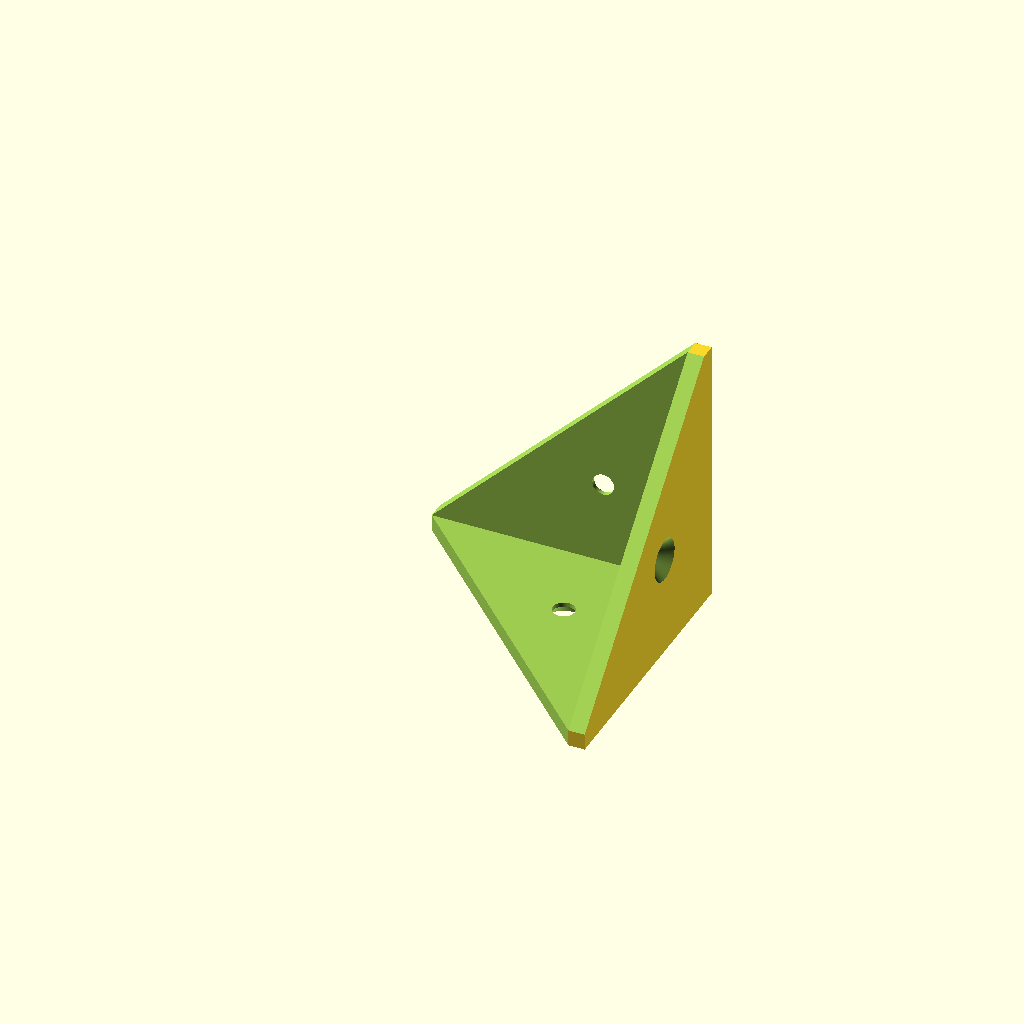
Cell 1 — every parameter at its default value.
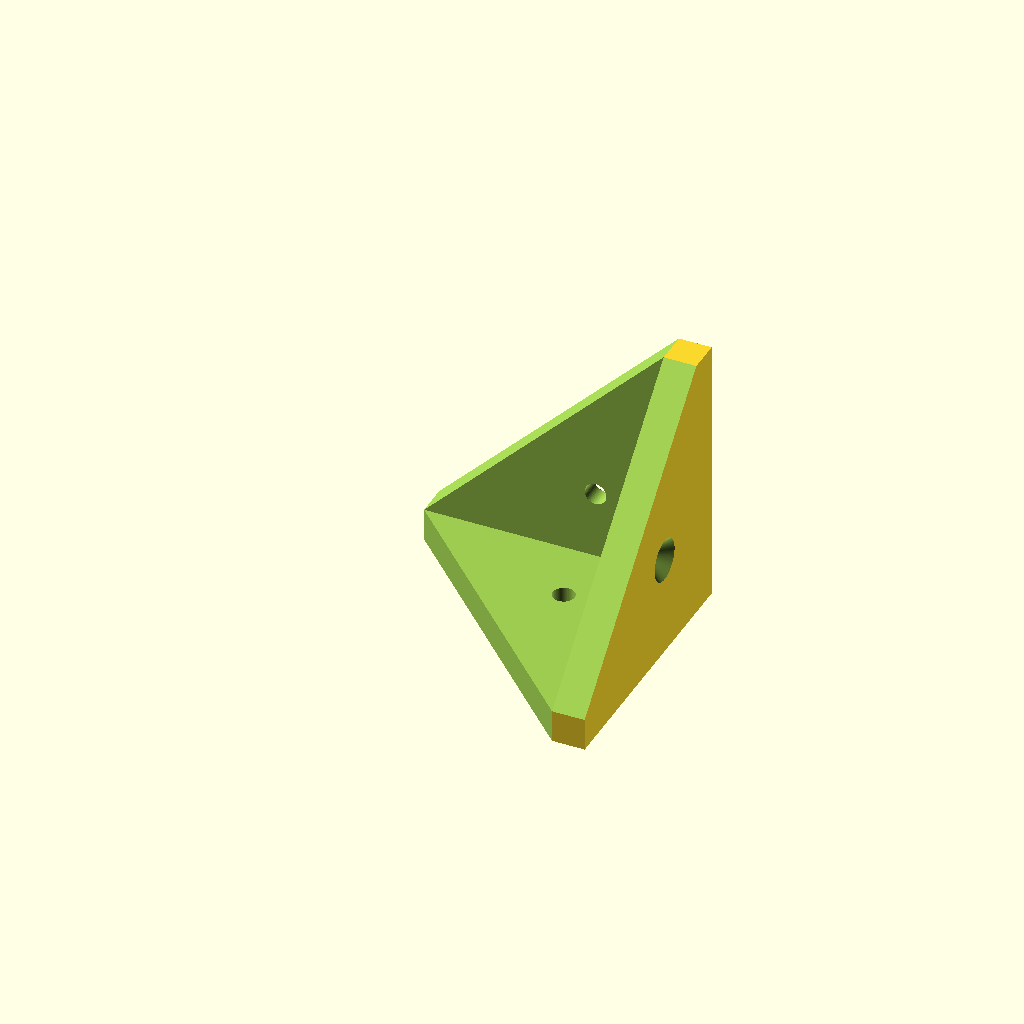
Cell 2 — wall_thickness set to 6, the other parameters unchanged.
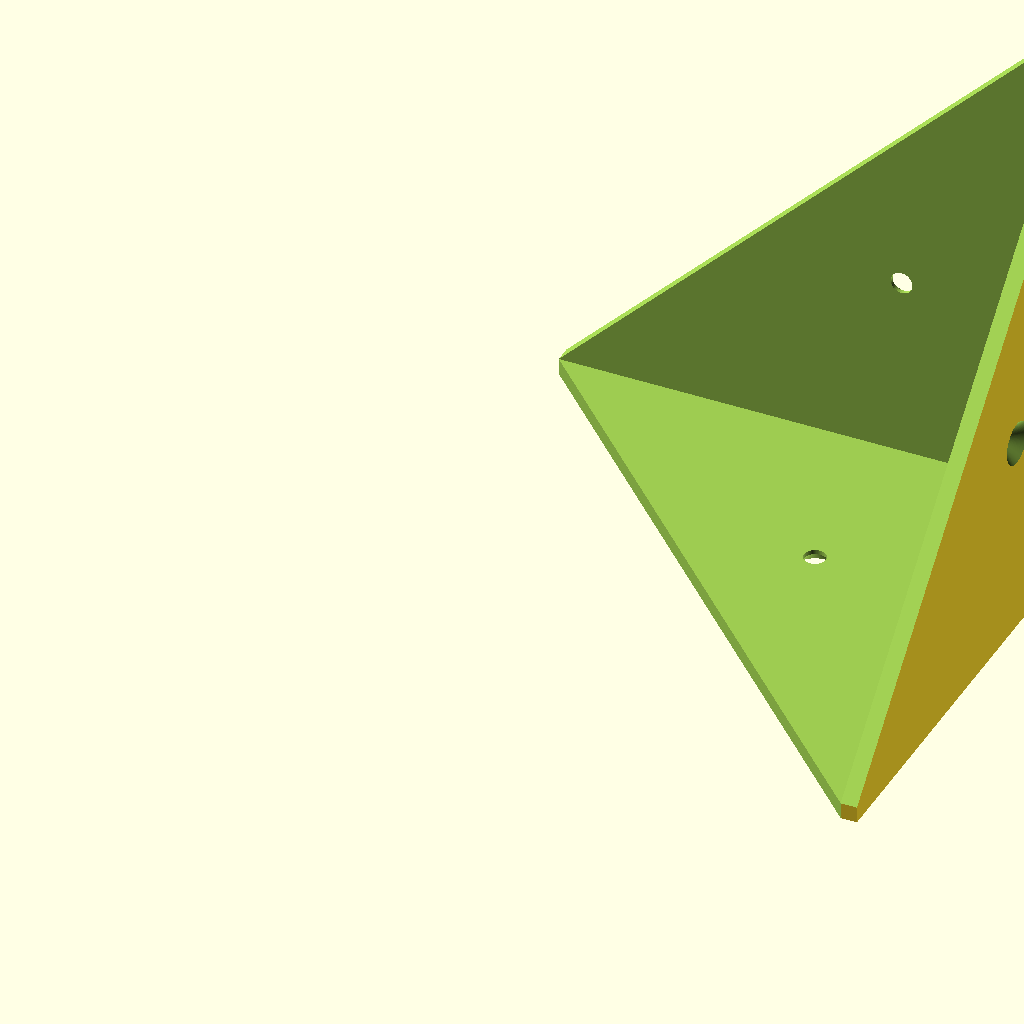
Cell 3: the same model with side_length = 100.
All cells are drawn from one camera (rotation 55°, 0°, 25°, orthographic, colour scheme Cornfield), so only the parameter changes between them.
OpenSCAD source file inputs/thingiverse/files/thing-3369834/files/Corner-bracket-external.scad:
// thickness of wall
wall_thickness = 3;
// length of sides
side_length = 50;

// metric size of flat head screws, I have a box of 4 x 20mm screws
screw = 4;
// metric length of screws
screw_length = 20;

// Distance from sides to screw hole. 3 means 1/3 of side_length
hole_adjustment_factor = 2.7;

// customizable variables end here

module screw(d, l) {
    // head
    union() {
        cylinder(h=2.3, r1=d, r2=d/2);
        cylinder(h=l, r=d/2);
    }
}

difference() {
    cube([side_length, side_length, side_length], center=false);
    // cut away edges to make triangle shape with correct wall thickness
    translate([-side_length/2, -wall_thickness, 0]) rotate([45, 0, 0])
        cube([2*side_length, 2*side_length, 2*side_length], center=false);
    translate([-wall_thickness, -side_length/2, 0]) rotate([0, -45, 0])
        cube([2*side_length, 2*side_length, 2*side_length], center=false);
    translate([0, side_length-wall_thickness, -0.1])
        rotate([0, 0, -135])
        cube([2*side_length, 2*side_length, 2*side_length], center=false);
    // create cavity within
    translate([-wall_thickness, -wall_thickness, wall_thickness])
        cube([side_length, side_length, side_length]);
    // screw holes
    translate([side_length - (side_length/hole_adjustment_factor), side_length - (side_length/hole_adjustment_factor), -0.1])
            rotate([0, 0, 0]) screw(screw, screw_length);
    translate([side_length + 0.1, side_length - (side_length/hole_adjustment_factor), (side_length/hole_adjustment_factor)])
            rotate([0, -90, 0]) screw(screw, screw_length);
    translate([side_length - (side_length/hole_adjustment_factor),side_length + 0.1 ,(side_length/hole_adjustment_factor)])
            rotate([90, 0, 0]) screw(screw, screw_length);

}

$fs=0.2;
$fa=1;
Parameter table extracted from the source (name, type, default, range or options):
wall_thickness: number, default 3
side_length: number, default 50
screw: number, default 4
screw_length: number, default 20
hole_adjustment_factor: number, default 2.7
